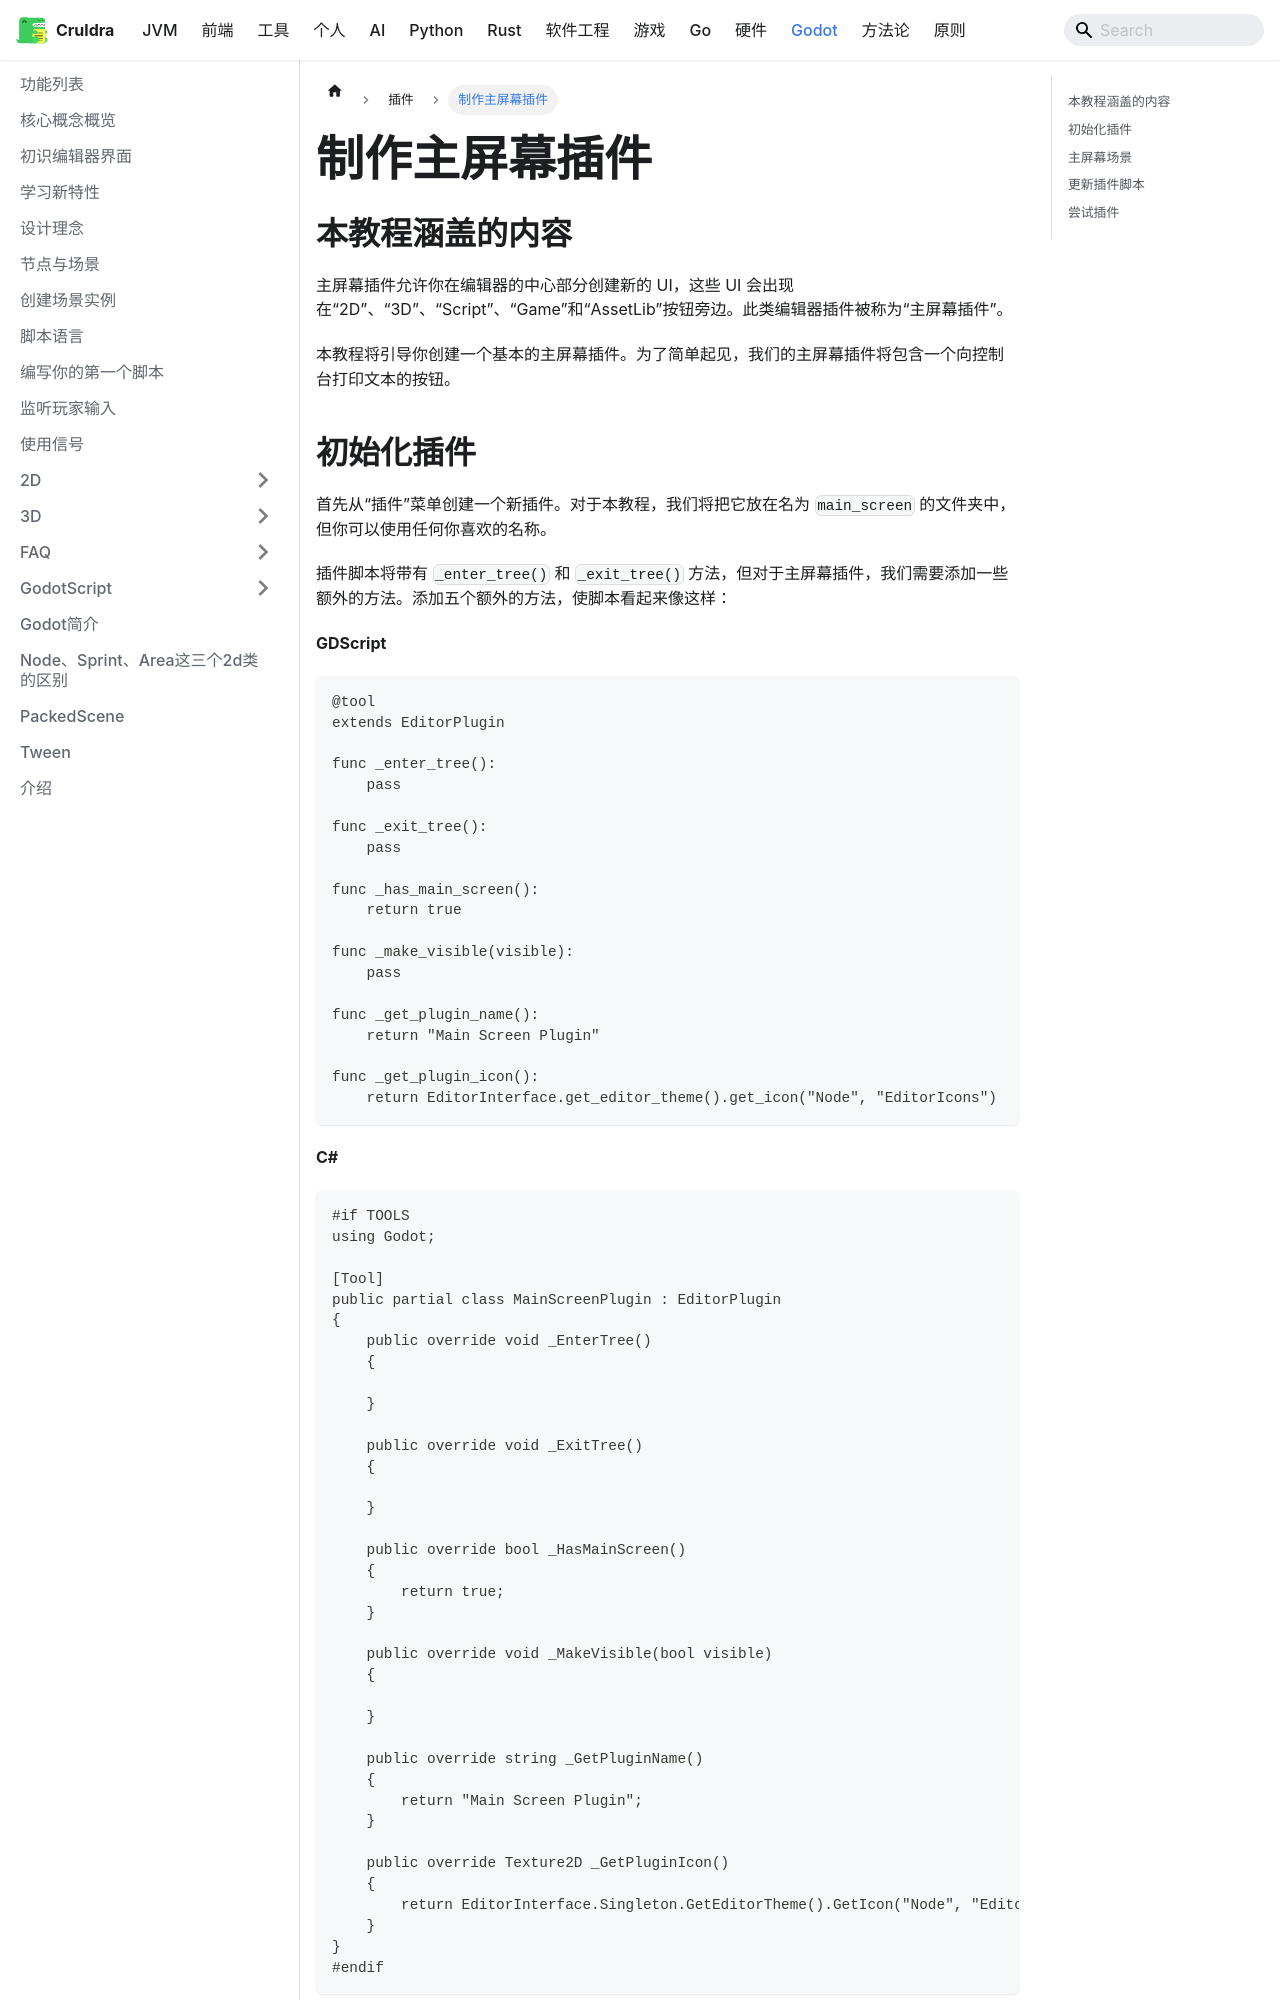

repository: cruldra/notes3 · page: docs/Godot/插件/制作主屏幕插件.html · generator: docusaurus

---
sidebar_position: 4
---
## 本教程涵盖的内容

主屏幕插件允许你在编辑器的中心部分创建新的 UI，这些 UI 会出现在“2D”、“3D”、“Script”、“Game”和“AssetLib”按钮旁边。此类编辑器插件被称为“主屏幕插件”。

本教程将引导你创建一个基本的主屏幕插件。为了简单起见，我们的主屏幕插件将包含一个向控制台打印文本的按钮。

## 初始化插件

首先从“插件”菜单创建一个新插件。对于本教程，我们将把它放在名为 `main_screen` 的文件夹中，但你可以使用任何你喜欢的名称。

插件脚本将带有 `_enter_tree()` 和 `_exit_tree()` 方法，但对于主屏幕插件，我们需要添加一些额外的方法。添加五个额外的方法，使脚本看起来像这样：

**GDScript**

```gdscript
@tool
extends EditorPlugin

func _enter_tree():
    pass

func _exit_tree():
    pass

func _has_main_screen():
    return true

func _make_visible(visible):
    pass

func _get_plugin_name():
    return "Main Screen Plugin"

func _get_plugin_icon():
    return EditorInterface.get_editor_theme().get_icon("Node", "EditorIcons")
```

**C#**

```csharp
#if TOOLS
using Godot;

[Tool]
public partial class MainScreenPlugin : EditorPlugin
{
    public override void _EnterTree()
    {

    }

    public override void _ExitTree()
    {

    }

    public override bool _HasMainScreen()
    {
        return true;
    }

    public override void _MakeVisible(bool visible)
    {

    }

    public override string _GetPluginName()
    {
        return "Main Screen Plugin";
    }

    public override Texture2D _GetPluginIcon()
    {
        return EditorInterface.Singleton.GetEditorTheme().GetIcon("Node", "EditorIcons");
    }
}
#endif
```

脚本中的重要部分是 `_has_main_screen()` 函数，它被重载以返回 `true`。此函数在插件激活时由编辑器自动调用，告诉编辑器此插件向编辑器添加了一个新的中心视图。现在，我们将保持此脚本原样，稍后再回来。
